Dataset: Dog_heart (GitHub, Venkatalakshmikottapalli/Dog_heart_disease_classification_using_CNN). Classes: large heart, normal heart, small heart.

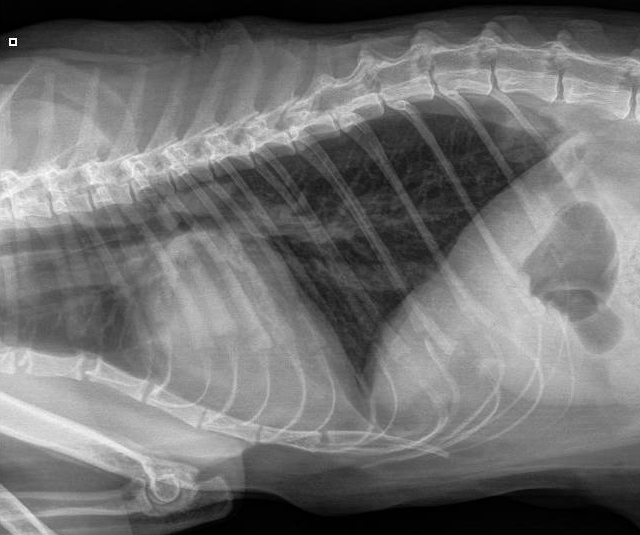
Label: normal heart

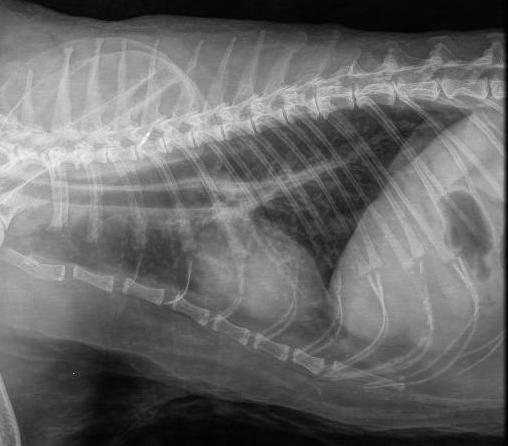
Label: small heart

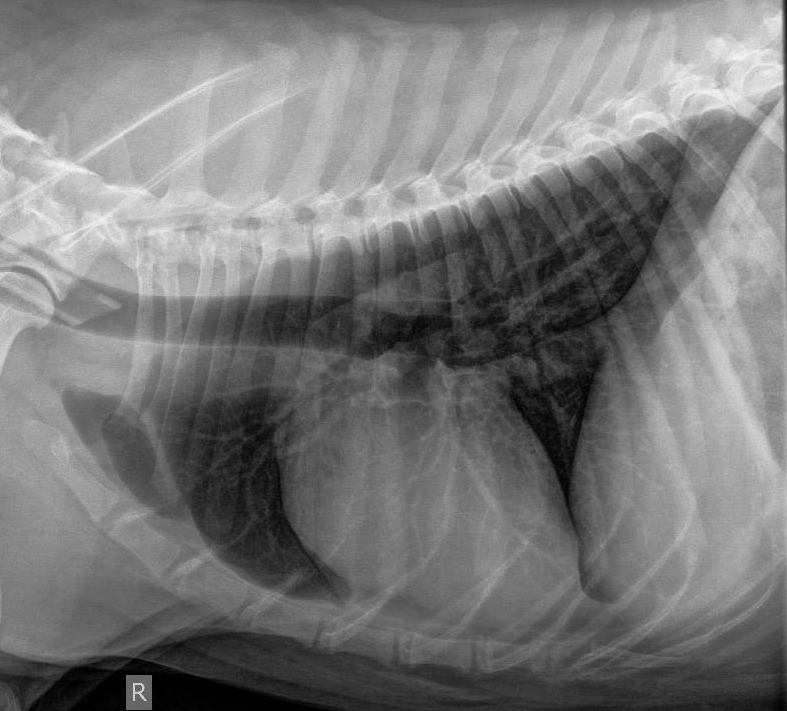
Label: large heart

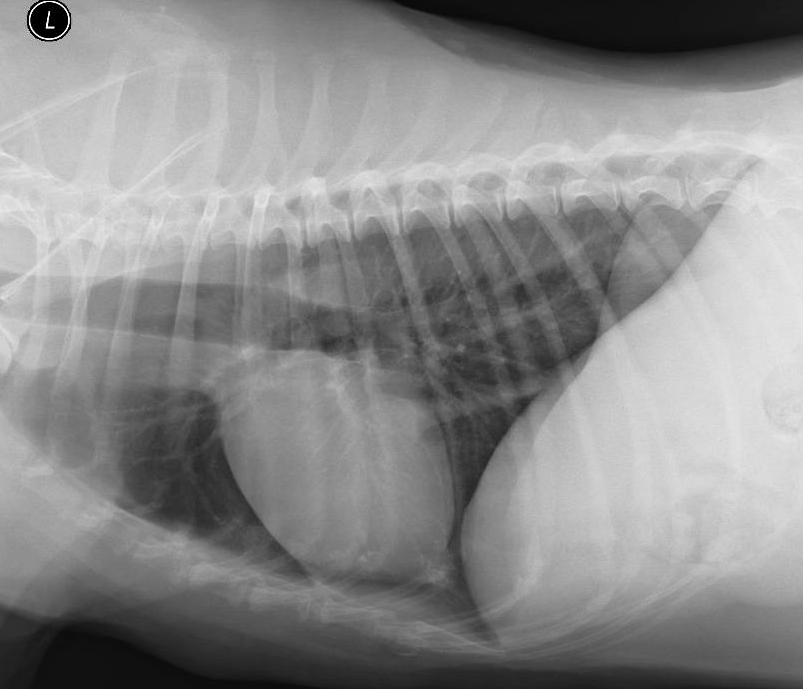
Label: normal heart

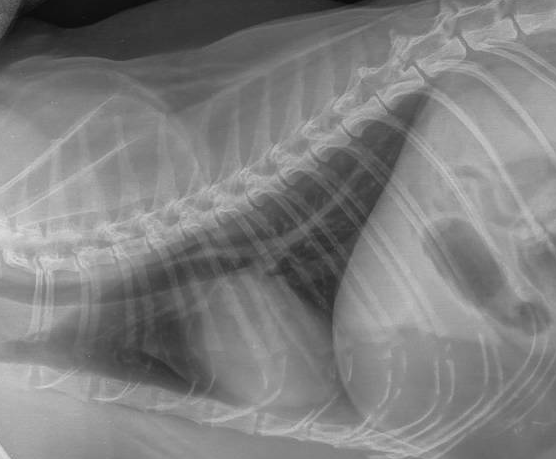
Label: small heart

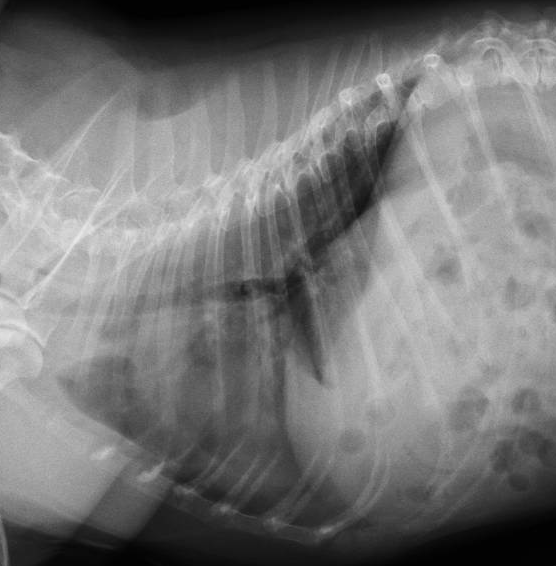
Label: large heart
